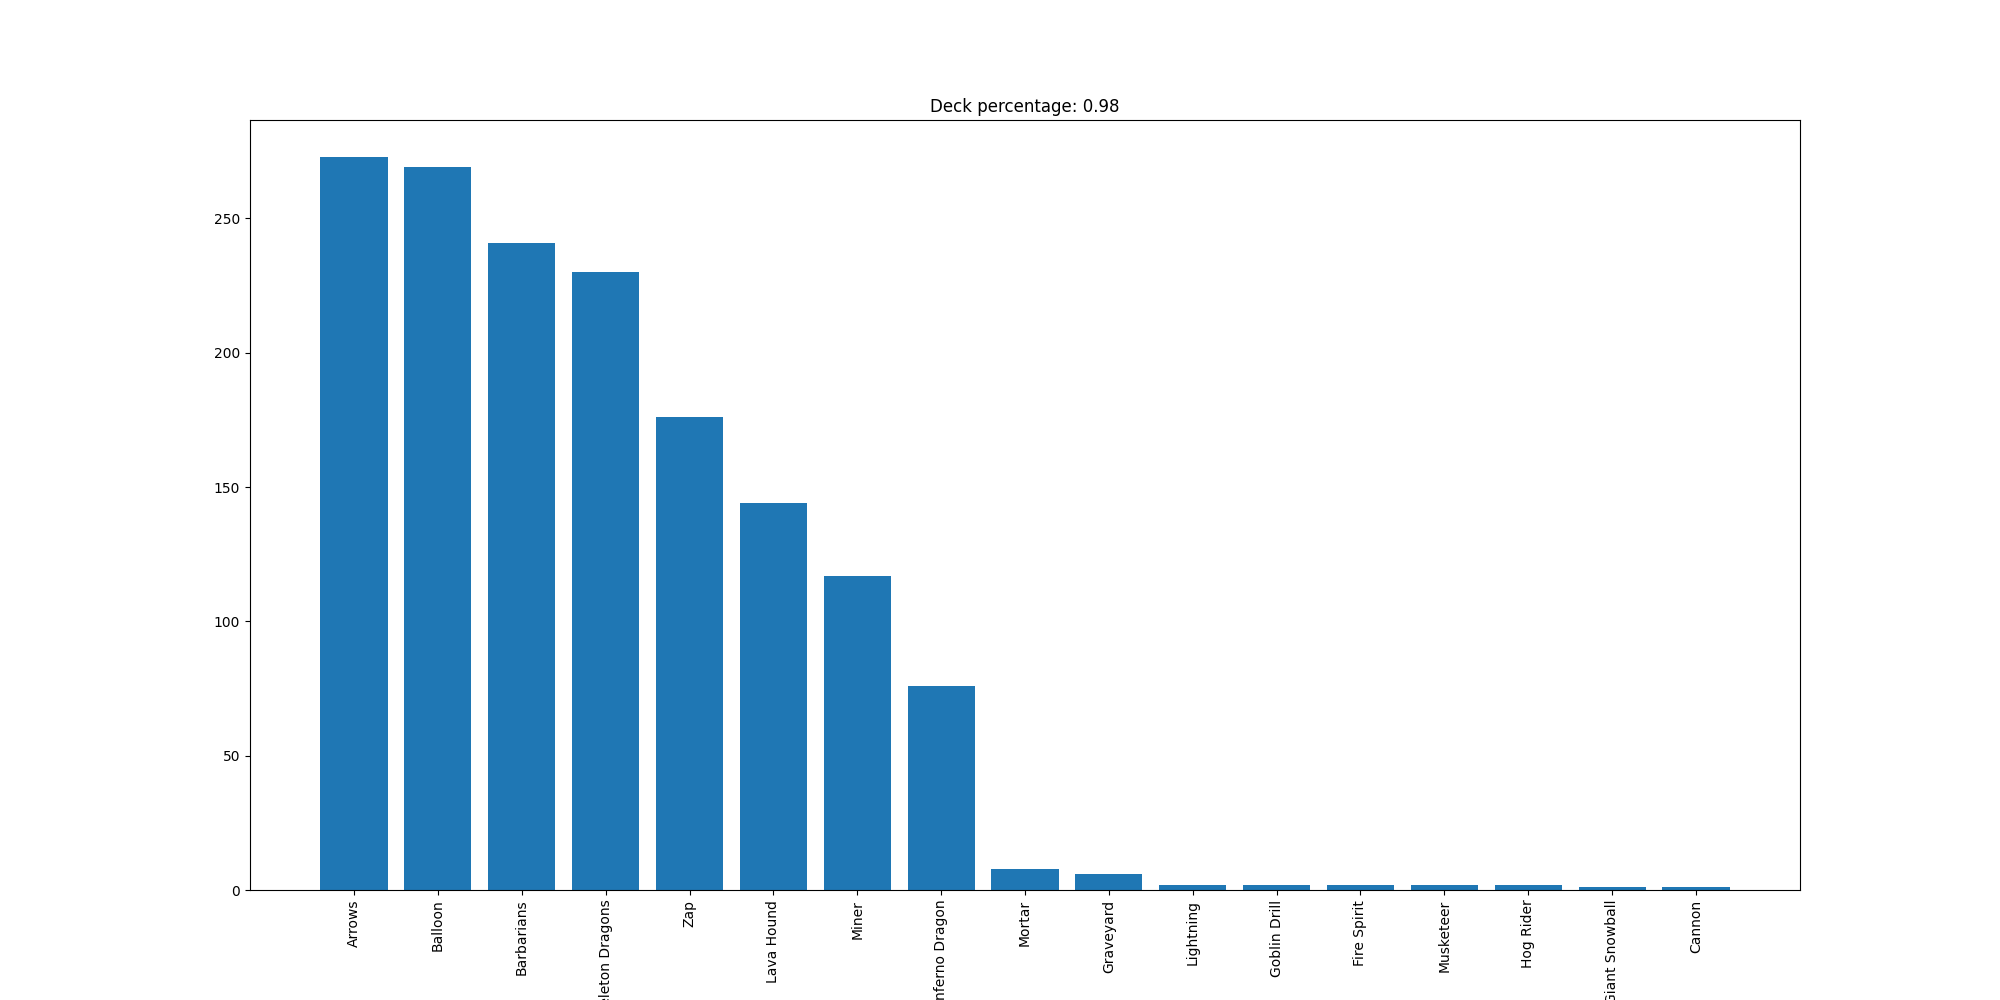

Values plotted in this chart, from the file beside it:
Arrows, 273
Balloon, 269
Barbarians, 241
Skeleton Dragons, 230
Zap, 176
Lava Hound, 144
Miner, 117
Inferno Dragon, 76
Mortar, 8
Graveyard, 6
Lightning, 2
Goblin Drill, 2
Fire Spirit, 2
Musketeer, 2
Hog Rider, 2
Giant Snowball, 1
Cannon, 1
